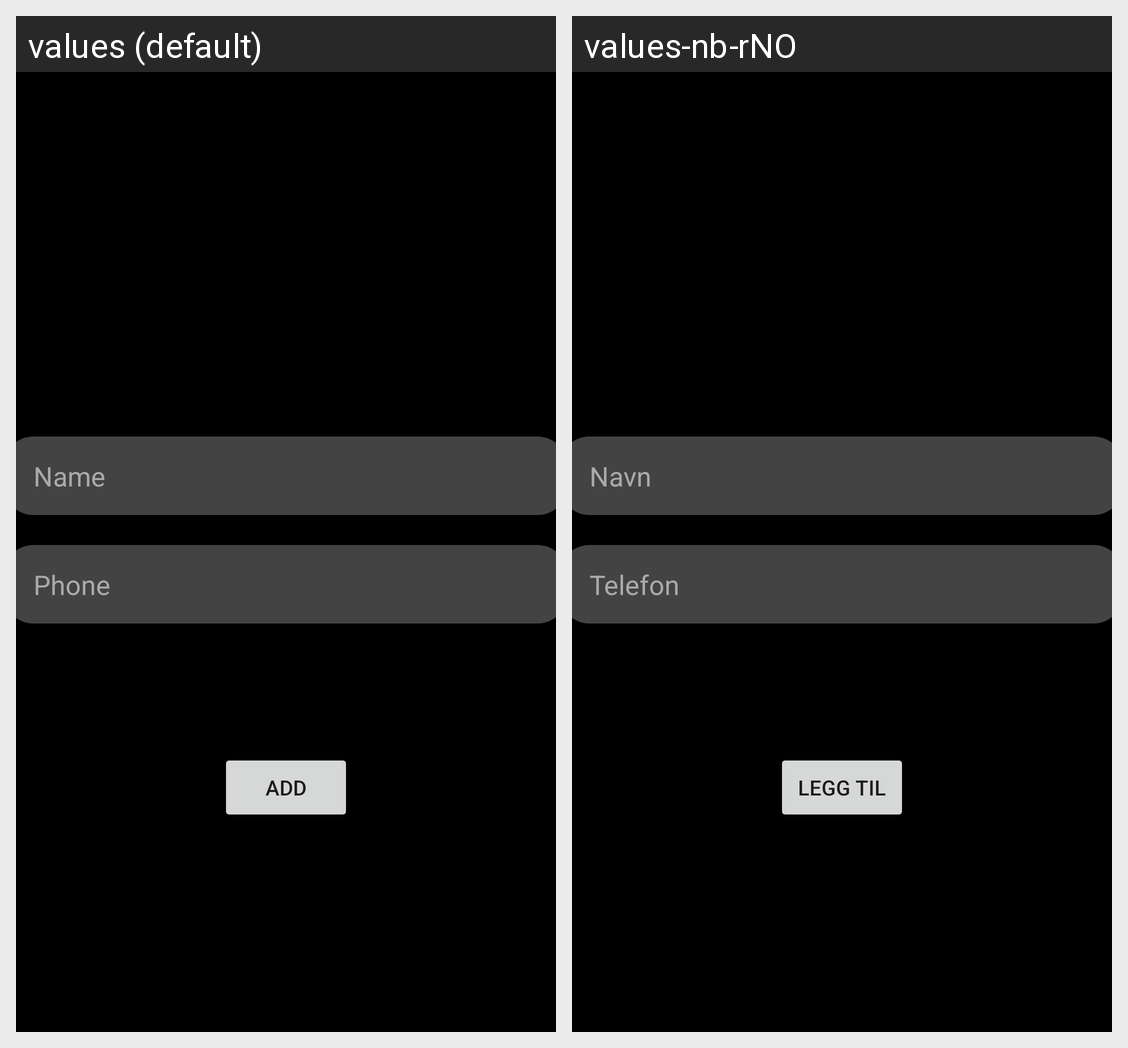

This grid shows one Android layout under two languages. Give, for every string resource on the screen, its name, the default text and each shown locale's text.
Android screen res/layout/fragment_addcontact.xml rendered under 2 locales, left to right: values (default), values-nb-rNO. Device: Nexus 5 (rendered at 1080×1920; each locale shown at half size, 540×960, under a caption strip naming it); theme Theme.S354410plans.
Strings drawn on this screen, with the default value and each locale's value (text and hints the layout hard-codes, and strings that could not be matched under every locale, appear in the picture but are not listed):

add
  values: Add
  values-nb-rNO: Legg til

name
  values: Name
  values-nb-rNO: Navn

phone
  values: Phone
  values-nb-rNO: Telefon
